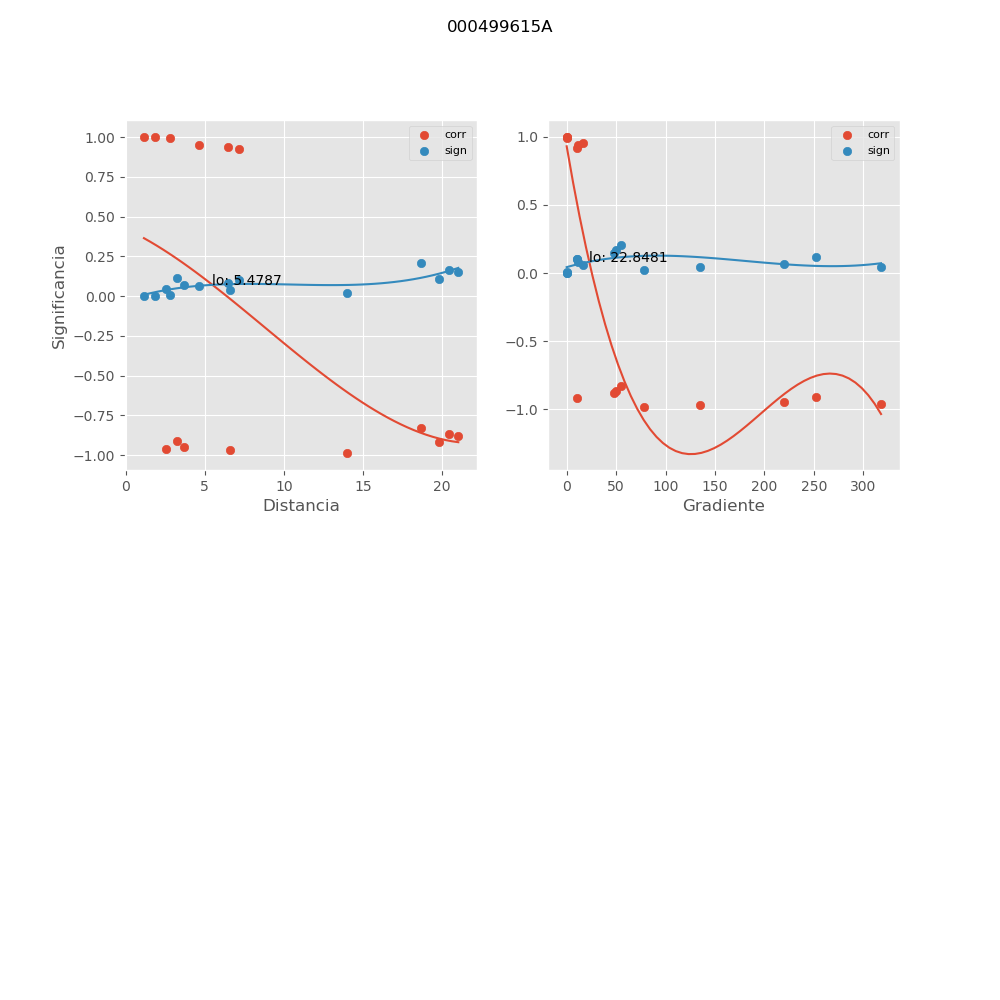

Data behind this chart, as committed beside it:
, mx_co, mx_di, mx_gr, mx_si
0, -0.9646, 2.552, 317.9, 0.04688
1, -0.9113, 3.221, 251.9, 0.1144
2, -0.9483, 3.685, 220.2, 0.06793
3, -0.9692, 6.584, 134.9, 0.04088
4, -0.9181, 19.82, 10.4, 0.1059
5, 0.9991, 1.143, 0.0, 0.001263
6, 0.9958, 2.778, 0.0, 0.005614
7, 0.9225, 7.157, 10.74, 0.1005
8, -0.8826, 21.05, 48.35, 0.1491
9, 0.9988, 1.857, 0.0, 0.001612
10, 0.9384, 6.468, 11.88, 0.08052
11, -0.8683, 20.46, 49.73, 0.166
12, 0.9532, 4.659, 16.49, 0.06166
13, -0.8318, 18.67, 54.5, 0.2078
14, -0.9855, 14.01, 78.11, 0.0194
